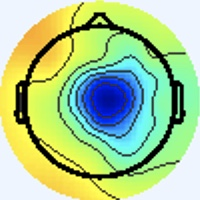

Source data for this figure (header and first rows):
[238 245 255], [238 245 255], [238 245 255], [238 245 255], [238 245 255], [238 245 255], [238 245 255], [238 245 255], [238 245 255], [238 245 255], [238 245 255], [238 245 255], [238 245 255], [238 245 255], [238 245 255], [238 245 255], [238 245 255], [238 245 255], [238 245 255], [238 245 255], [238 245 255], [238 245 255], [238 245 255], [238 245 255]
[238 245 255], [238 245 255], [238 245 255], [238 245 255], [238 245 255], [238 245 255], [238 245 255], [238 245 255], [238 245 255], [238 245 255], [238 245 255], [238 245 255], [238 245 255], [238 245 255], [238 245 255], [238 245 255], [238 245 255], [238 245 255], [238 245 255], [238 245 255], [238 245 255], [238 245 255], [238 245 255], [238 245 255]
[238 245 255], [238 245 255], [238 245 255], [238 245 255], [238 245 255], [238 245 255], [238 245 255], [238 245 255], [238 245 255], [238 245 255], [238 245 255], [238 245 255], [238 245 255], [238 245 255], [238 245 255], [238 245 255], [238 245 255], [238 245 255], [238 245 255], [238 245 255], [238 245 255], [238 245 255], [238 245 255], [238 245 255]
[238 245 255], [238 245 255], [238 245 255], [238 245 255], [238 245 255], [238 245 255], [238 245 255], [238 245 255], [238 245 255], [238 245 255], [238 245 255], [238 245 255], [238 245 255], [238 245 255], [238 245 255], [238 245 255], [238 245 255], [238 245 255], [238 245 255], [238 245 255], [238 245 255], [238 245 255], [238 245 255], [238 245 255]
[238 245 255], [238 245 255], [238 245 255], [238 245 255], [238 245 255], [238 245 255], [238 245 255], [238 245 255], [238 245 255], [238 245 255], [238 245 255], [238 245 255], [238 245 255], [238 245 255], [238 245 255], [238 245 255], [238 245 255], [238 245 255], [238 245 255], [238 245 255], [238 245 255], [238 245 255], [238 245 255], [238 245 255]
[238 245 255], [238 245 255], [238 245 255], [238 245 255], [238 245 255], [238 245 255], [238 245 255], [238 245 255], [238 245 255], [238 245 255], [238 245 255], [238 245 255], [238 245 255], [238 245 255], [238 245 255], [238 245 255], [238 245 255], [238 245 255], [238 245 255], [238 245 255], [238 245 255], [238 245 255], [238 245 255], [238 245 255]
[238 245 255], [238 245 255], [238 245 255], [238 245 255], [238 245 255], [238 245 255], [238 245 255], [238 245 255], [238 245 255], [238 245 255], [238 245 255], [238 245 255], [238 245 255], [238 245 255], [238 245 255], [238 245 255], [238 245 255], [238 245 255], [238 245 255], [238 245 255], [238 245 255], [238 245 255], [238 245 255], [238 245 255]
[238 245 255], [238 245 255], [238 245 255], [238 245 255], [238 245 255], [238 245 255], [238 245 255], [238 245 255], [238 245 255], [238 245 255], [238 245 255], [238 245 255], [238 245 255], [238 245 255], [238 245 255], [238 245 255], [238 245 255], [238 245 255], [238 245 255], [238 245 255], [238 245 255], [238 245 255], [238 245 255], [238 245 255]
[238 245 255], [238 245 255], [238 245 255], [238 245 255], [238 245 255], [238 245 255], [238 245 255], [238 245 255], [238 245 255], [238 245 255], [238 245 255], [238 245 255], [238 245 255], [238 245 255], [238 245 255], [238 245 255], [238 245 255], [238 245 255], [238 245 255], [238 245 255], [238 245 255], [238 245 255], [238 245 255], [238 245 255]
[238 245 255], [238 245 255], [238 245 255], [238 245 255], [238 245 255], [238 245 255], [238 245 255], [238 245 255], [238 245 255], [238 245 255], [238 245 255], [238 245 255], [238 245 255], [238 245 255], [238 245 255], [238 245 255], [238 245 255], [238 245 255], [238 245 255], [238 245 255], [238 245 255], [238 245 255], [238 245 255], [238 245 255]
[238 245 255], [238 245 255], [238 245 255], [238 245 255], [238 245 255], [238 245 255], [238 245 255], [238 245 255], [238 245 255], [238 245 255], [238 245 255], [238 245 255], [238 245 255], [238 245 255], [238 245 255], [238 245 255], [238 245 255], [238 245 255], [238 245 255], [238 245 255], [238 245 255], [238 245 255], [238 245 255], [238 245 255]
[238 245 255], [238 245 255], [238 245 255], [238 245 255], [238 245 255], [238 245 255], [238 245 255], [238 245 255], [238 245 255], [238 245 255], [238 245 255], [238 245 255], [238 245 255], [238 245 255], [238 245 255], [238 245 255], [238 245 255], [238 245 255], [238 245 255], [238 245 255], [238 245 255], [238 245 255], [238 245 255], [238 245 255]
[238 245 255], [238 245 255], [238 245 255], [238 245 255], [238 245 255], [238 245 255], [238 245 255], [238 245 255], [238 245 255], [238 245 255], [238 245 255], [238 245 255], [238 245 255], [238 245 255], [238 245 255], [238 245 255], [238 245 255], [238 245 255], [238 245 255], [238 245 255], [238 245 255], [238 245 255], [238 245 255], [238 245 255]
[238 245 255], [238 245 255], [238 245 255], [238 245 255], [238 245 255], [238 245 255], [238 245 255], [238 245 255], [238 245 255], [238 245 255], [238 245 255], [238 245 255], [238 245 255], [238 245 255], [238 245 255], [238 245 255], [238 245 255], [238 245 255], [238 245 255], [238 245 255], [238 245 255], [238 245 255], [238 245 255], [238 245 255]
[238 245 255], [238 245 255], [238 245 255], [238 245 255], [238 245 255], [238 245 255], [238 245 255], [238 245 255], [238 245 255], [238 245 255], [238 245 255], [238 245 255], [238 245 255], [238 245 255], [238 245 255], [238 245 255], [238 245 255], [238 245 255], [238 245 255], [238 245 255], [238 245 255], [238 245 255], [238 245 255], [238 245 255]
[238 245 255], [238 245 255], [238 245 255], [238 245 255], [238 245 255], [238 245 255], [238 245 255], [238 245 255], [238 245 255], [238 245 255], [238 245 255], [238 245 255], [238 245 255], [238 245 255], [238 245 255], [238 245 255], [237 246 255], [237 246 255], [238 245 255], [238 245 255], [238 245 253], [238 245 255], [238 245 255], [238 245 255]
[238 245 255], [238 245 255], [238 245 255], [238 245 255], [238 245 255], [238 245 255], [238 245 255], [238 245 255], [238 245 255], [238 245 255], [238 245 255], [238 245 255], [238 245 255], [238 245 255], [238 245 255], [237 246 255], [236 246 255], [236 246 255], [238 245 255], [240 244 253], [240 245 251], [240 244 253], [240 244 255], [240 244 255]
[238 245 255], [238 245 255], [238 245 255], [238 245 255], [238 245 255], [238 245 255], [238 245 255], [238 245 255], [238 245 255], [238 245 255], [238 245 255], [238 245 255], [238 245 255], [238 245 255], [238 245 255], [237 246 255], [236 246 255], [236 246 255], [238 245 255], [240 244 253], [240 244 253], [240 244 253], [240 244 255], [240 244 255]
[238 245 255], [238 245 255], [238 245 255], [238 245 255], [238 245 255], [238 245 255], [238 245 255], [238 245 255], [238 245 255], [238 245 255], [238 245 255], [238 245 255], [238 245 255], [238 245 255], [238 245 255], [238 245 255], [237 246 255], [237 246 255], [237 246 255], [238 245 255], [241 243 255], [241 243 255], [238 244 255], [237 246 255]
[238 245 255], [238 245 255], [238 245 255], [238 245 255], [238 245 255], [238 245 255], [238 245 255], [238 245 255], [238 245 255], [238 245 255], [238 245 255], [238 245 255], [238 245 255], [238 245 255], [238 245 255], [238 245 255], [240 244 253], [238 245 253], [238 245 255], [238 244 255], [240 243 255], [240 243 255], [238 244 255], [237 246 255]
[238 245 255], [238 245 255], [238 245 255], [238 245 255], [238 245 255], [238 245 255], [238 245 255], [238 245 255], [238 245 255], [238 245 255], [238 245 255], [238 245 255], [238 245 255], [238 245 255], [238 245 255], [240 244 253], [241 244 251], [241 244 253], [238 244 255], [238 244 255], [238 244 255], [238 244 255], [237 246 255], [237 246 255]
[238 245 255], [238 245 255], [238 245 255], [238 245 255], [238 245 255], [238 245 255], [238 245 255], [238 245 255], [238 245 255], [238 245 255], [238 245 255], [238 245 255], [238 245 255], [238 245 255], [238 245 255], [240 244 255], [241 244 253], [241 244 253], [240 244 255], [238 244 255], [237 245 255], [237 246 255], [238 245 253], [238 245 253]
[238 245 255], [238 245 255], [238 245 255], [238 245 255], [238 245 255], [238 245 255], [238 245 255], [238 245 255], [238 245 255], [238 245 255], [238 245 255], [238 245 255], [238 245 255], [238 245 255], [238 245 255], [238 245 255], [240 244 255], [240 244 255], [240 244 255], [238 245 255], [237 246 255], [237 246 253], [240 245 249], [241 244 249]
[238 245 255], [238 245 255], [238 245 255], [238 245 255], [238 245 255], [238 245 255], [238 245 255], [238 245 255], [238 245 255], [238 245 255], [238 245 255], [238 245 255], [238 245 255], [238 245 255], [238 245 255], [238 245 255], [240 244 255], [240 244 255], [240 244 255], [238 245 255], [237 246 255], [238 245 253], [240 245 249], [241 245 248]
[238 245 255], [238 245 255], [238 245 255], [238 245 255], [238 245 255], [238 245 255], [238 245 255], [238 245 255], [238 245 255], [238 245 255], [238 245 255], [238 245 255], [238 245 255], [238 245 255], [238 245 255], [238 245 255], [238 244 255], [238 244 255], [238 245 255], [238 245 255], [238 245 255], [240 244 255], [241 244 251], [241 244 251]
[238 245 255], [238 245 255], [238 245 255], [238 245 255], [238 245 255], [238 245 255], [238 245 255], [238 245 255], [238 245 255], [238 245 255], [238 245 255], [238 245 255], [238 245 255], [238 245 255], [238 245 255], [238 245 255], [238 245 255], [238 245 255], [237 246 255], [237 246 255], [238 245 255], [240 244 255], [241 243 255], [240 244 255]
[238 245 255], [238 245 255], [238 245 255], [238 245 255], [238 245 255], [238 245 255], [238 245 255], [238 245 255], [238 245 255], [238 245 255], [238 245 255], [238 245 255], [238 245 255], [238 245 255], [238 245 255], [238 245 253], [240 244 253], [238 245 253], [237 245 255], [236 246 255], [238 245 255], [238 245 255], [240 243 255], [238 244 255]
[238 245 255], [238 245 255], [238 245 255], [238 245 255], [238 245 255], [238 245 255], [238 245 255], [238 245 255], [238 245 255], [238 245 255], [238 245 255], [238 245 255], [238 245 255], [238 245 255], [238 245 255], [240 244 253], [241 244 251], [240 244 253], [237 245 255], [236 246 255], [237 246 255], [237 246 255], [238 244 255], [238 244 255]
[238 245 255], [238 245 255], [238 245 255], [238 245 255], [238 245 255], [238 245 255], [238 245 255], [238 245 255], [238 245 255], [238 245 255], [238 245 255], [238 245 255], [238 245 255], [238 245 255], [238 245 255], [240 244 255], [241 244 253], [240 244 255], [237 245 255], [236 246 255], [236 247 253], [236 247 253], [237 245 255], [238 244 255]
[238 245 255], [238 245 255], [238 245 255], [238 245 255], [238 245 255], [238 245 255], [238 245 255], [238 245 255], [238 245 255], [238 245 255], [238 245 255], [238 245 255], [238 245 255], [238 245 255], [238 245 255], [240 244 255], [241 243 255], [240 244 255], [237 245 255], [236 246 255], [236 246 255], [236 246 255], [237 246 255], [238 245 253]
[238 245 255], [238 245 255], [238 245 255], [238 245 255], [238 245 255], [238 245 255], [238 245 255], [238 245 255], [238 245 255], [238 245 255], [238 245 255], [238 245 255], [238 245 255], [238 245 255], [238 245 255], [238 245 255], [240 244 253], [238 245 253], [237 246 255], [237 245 255], [237 245 255], [238 244 255], [240 244 253], [240 244 253]
[238 245 255], [238 245 255], [238 245 255], [238 245 255], [238 245 255], [238 245 255], [238 245 255], [238 245 255], [238 245 255], [238 245 255], [238 245 255], [238 245 255], [238 245 255], [238 245 255], [238 245 255], [238 245 253], [238 245 253], [237 246 253], [237 246 253], [237 246 255], [238 244 255], [238 244 255], [241 243 255], [241 244 253]
[237 245 255], [237 245 255], [238 245 255], [238 245 255], [238 245 255], [238 245 255], [238 245 255], [238 245 255], [238 244 255], [238 244 255], [238 244 255], [238 245 255], [238 245 255], [238 245 253], [238 245 253], [238 245 253], [237 246 253], [235 246 252], [236 247 253], [236 247 253], [238 247 255], [238 244 255], [240 242 255], [246 246 255]
[237 245 255], [237 245 255], [238 245 255], [238 245 255], [238 245 255], [238 245 255], [238 245 255], [238 245 255], [238 244 255], [238 244 255], [238 244 255], [238 244 255], [238 245 255], [238 245 253], [238 245 253], [238 245 253], [236 245 254], [237 246 255], [237 246 253], [237 246 253], [237 244 254], [239 243 254], [245 245 255], [251 247 246]
[238 244 255], [238 244 255], [238 245 255], [238 245 255], [238 245 253], [238 245 253], [238 245 255], [238 245 255], [238 245 255], [238 245 255], [238 244 255], [238 244 255], [238 245 255], [238 245 253], [238 245 253], [238 245 253], [239 246 255], [239 246 255], [239 243 254], [241 243 255], [244 243 255], [245 245 255], [243 244 246], [241 233 210]
[238 244 255], [238 244 255], [238 245 255], [238 245 255], [238 245 253], [238 245 253], [238 245 255], [238 245 255], [238 245 255], [238 245 255], [238 244 255], [238 244 255], [238 245 255], [238 245 255], [238 245 255], [238 245 255], [241 245 255], [240 244 255], [238 242 251], [241 245 255], [241 243 255], [247 247 255], [245 246 240], [232 220 182]
[238 244 255], [238 244 255], [238 245 255], [238 245 255], [238 245 253], [238 245 253], [238 245 253], [238 245 253], [238 245 255], [238 245 255], [238 244 255], [238 244 255], [238 244 255], [238 244 255], [237 245 255], [238 244 255], [239 243 255], [239 243 254], [237 244 250], [238 248 250], [233 244 248], [242 251 250], [250 252 241], [240 223 180]
[238 244 255], [238 244 255], [238 245 255], [238 245 255], [238 245 253], [238 245 253], [238 245 253], [238 245 253], [238 245 255], [238 245 255], [238 244 255], [238 244 255], [238 244 255], [238 244 255], [237 245 255], [238 244 255], [240 244 255], [240 244 255], [236 245 250], [237 249 249], [237 249 249], [245 251 239], [250 243 214], [246 216 156]
[238 244 255], [238 244 255], [238 245 255], [238 245 255], [238 245 253], [238 245 253], [238 245 253], [238 245 253], [238 245 255], [238 245 255], [238 244 255], [238 244 255], [238 244 255], [238 244 255], [238 244 255], [238 244 255], [241 245 255], [239 246 255], [236 245 252], [239 249 251], [245 251 249], [243 237 213], [242 212 150], [242 193 101]
[238 244 255], [238 244 255], [238 245 255], [238 245 255], [238 245 253], [238 245 253], [238 245 253], [238 245 253], [238 245 255], [238 245 255], [238 244 255], [238 244 255], [238 244 255], [238 244 255], [238 244 255], [238 245 255], [238 242 253], [242 246 255], [238 246 249], [244 247 240], [252 246 224], [240 218 169], [229 183  97], [236 176  66]
[238 244 255], [238 244 255], [238 245 255], [238 245 255], [238 245 253], [238 245 253], [238 245 253], [238 245 253], [239 246 255], [235 242 252], [239 245 255], [240 246 255], [238 245 255], [238 245 255], [236 243 253], [238 245 255], [244 248 255], [239 243 246], [246 248 243], [245 240 211], [238 214 154], [234 194 107], [235 181  75], [237 176  61]
[238 244 255], [238 244 255], [238 245 255], [238 245 255], [238 245 253], [238 245 253], [238 245 253], [238 245 253], [239 246 255], [237 244 254], [239 245 255], [238 245 255], [237 244 254], [240 247 255], [238 245 255], [241 246 252], [239 242 247], [248 248 240], [255 245 218], [241 218 164], [227 186  98], [230 176  68], [241 180  63], [244 181  65]
[238 245 255], [238 245 255], [238 245 255], [238 245 255], [238 245 253], [238 245 253], [238 245 255], [238 245 255], [239 246 255], [238 245 255], [239 246 255], [237 244 254], [240 244 255], [242 246 255], [241 245 254], [242 246 249], [244 246 243], [244 234 209], [242 212 150], [238 190 105], [235 178  75], [239 176  62], [246 179  62], [244 179  61]
[238 245 255], [238 245 255], [238 245 255], [238 245 255], [238 245 253], [238 245 253], [238 245 255], [238 245 255], [237 244 254], [238 245 255], [239 246 255], [238 245 255], [240 244 253], [240 245 251], [239 244 250], [242 246 247], [246 246 238], [234 218 182], [229 184 103], [236 175  69], [244 178  66], [244 177  60], [245 179  59], [243 178  60]
[238 245 255], [238 245 255], [238 245 255], [238 245 255], [238 245 255], [238 245 255], [238 244 255], [238 244 255], [237 243 255], [238 244 255], [240 244 255], [241 245 254], [240 245 251], [239 244 248], [240 245 248], [245 247 244], [252 248 237], [243 221 182], [235 185  98], [240 174  62], [244 179  63], [245 180  60], [246 184  63], [245 185  63]
[238 245 255], [238 245 255], [238 245 255], [238 245 255], [238 245 255], [238 245 255], [238 244 255], [238 244 255], [238 244 255], [238 244 255], [239 243 254], [241 245 254], [240 245 251], [240 245 248], [242 248 248], [246 246 236], [255 244 215], [249 220 160], [243 191  92], [244 182  63], [249 184  66], [249 187  68], [246 188  65], [244 186  61]
[238 245 255], [238 245 255], [238 245 255], [238 245 255], [237 245 255], [237 245 255], [238 244 255], [238 244 255], [239 245 255], [238 244 255], [239 243 254], [241 246 252], [239 244 248], [241 246 249], [243 247 248], [241 236 214], [242 217 151], [241 201 105], [241 190  73], [245 187  64], [248 185  69], [247 184  70], [243 185  62], [242 187  61]
[238 245 255], [238 245 255], [240 244 255], [240 244 255], [238 244 255], [238 244 255], [238 244 255], [238 244 255], [238 244 255], [238 244 255], [238 245 255], [241 246 252], [240 244 247], [247 247 239], [249 244 222], [242 224 174], [228 191 100], [236 186  71], [241 190  65], [244 189  63], [246 185  68], [248 187  72], [246 188  65], [245 190  64]
[237 246 253], [238 245 255], [241 243 255], [241 243 255], [240 244 255], [238 245 255], [238 245 255], [237 246 255], [239 245 255], [237 243 255], [238 245 255], [242 247 251], [245 244 242], [243 233 208], [238 213 149], [239 202 111], [236 188  78], [242 187  68], [243 187  64], [245 187  64], [246 187  67], [247 187  67], [246 188  65], [246 188  65]
[237 246 255], [237 246 255], [241 243 255], [241 243 255], [240 244 255], [238 245 255], [238 245 253], [238 245 255], [237 245 255], [237 245 255], [238 247 255], [244 248 251], [249 246 239], [240 225 186], [230 194 106], [233 183  68], [243 188  69], [244 188  67], [246 188  65], [244 188  65], [246 188  65], [246 188  65], [246 188  65], [246 188  65]
[238 244 255], [237 245 255], [238 245 255], [237 246 255], [237 246 255], [237 246 255], [240 244 253], [238 245 253], [236 245 254], [235 245 254], [235 244 253], [243 247 248], [252 248 236], [244 226 180], [234 195 100], [237 187  66], [244 190  68], [244 190  66], [245 189  66], [244 190  66], [246 191  65], [246 191  65], [246 190  67], [246 190  67]
[240 243 255], [238 244 255], [237 246 255], [237 246 255], [237 246 255], [237 246 255], [238 245 253], [238 245 253], [237 246 255], [237 246 253], [241 246 250], [246 246 236], [254 244 209], [249 224 157], [240 199  93], [241 191  66], [244 193  68], [246 192  68], [246 192  68], [244 193  68], [246 192  66], [244 193  66], [246 192  68], [246 192  68]
[241 243 255], [241 243 255], [240 244 255], [238 245 255], [238 245 255], [237 246 255], [237 246 253], [238 245 253], [241 245 255], [243 246 253], [246 246 244], [244 235 206], [243 219 147], [241 206 106], [237 195  77], [239 191  65], [243 193  68], [244 193  66], [244 193  66], [243 194  66], [244 193  66], [243 194  66], [244 193  66], [244 193  66]
[241 243 255], [240 244 255], [238 245 255], [238 245 255], [238 245 255], [237 246 255], [237 246 253], [237 246 253], [240 244 255], [244 245 250], [249 246 237], [239 226 182], [231 198 105], [234 192  72], [240 196  73], [243 198  71], [244 195  67], [244 195  67], [243 194  66], [243 194  66], [243 194  66], [242 194  66], [243 194  66], [242 194  66]
[237 245 255], [237 246 255], [236 247 253], [236 247 253], [238 245 255], [237 245 255], [237 246 255], [237 245 255], [237 243 255], [242 246 249], [249 250 234], [242 229 177], [234 199  97], [240 192  66], [245 197  71], [245 197  71], [245 197  69], [245 198  68], [245 198  68], [245 198  68], [245 198  68], [242 198  67], [244 197  67], [242 198  67]
[238 244 255], [237 245 255], [236 247 253], [236 247 253], [238 244 255], [238 244 255], [237 245 255], [237 246 255], [239 246 252], [245 246 238], [255 247 210], [250 228 155], [244 202  92], [248 197  69], [249 200  72], [247 199  71], [247 200  70], [247 200  70], [247 200  70], [245 201  70], [245 201  70], [245 201  70], [245 201  70], [245 201  68]
[244 243 255], [239 242 255], [236 245 252], [236 247 253], [239 245 255], [240 243 255], [239 243 254], [241 246 249], [240 247 240], [244 241 208], [244 222 147], [246 209 105], [250 201  82], [248 197  69], [249 200  71], [249 200  71], [247 200  68], [249 202  70], [249 205  72], [250 206  73], [250 206  73], [248 206  72], [248 206  72], [249 207  73]
[242 243 255], [240 244 255], [237 246 251], [237 246 251], [240 243 255], [240 241 255], [241 243 255], [243 247 248], [241 248 232], [236 232 184], [237 206 113], [243 199  78], [250 200  75], [251 200  72], [251 202  73], [249 202  70], [248 201  69], [248 204  71], [249 205  72], [250 206  73], [249 207  73], [248 206  72], [249 207  73], [249 207  71]
[234 247 255], [236 247 253], [237 247 249], [238 246 249], [240 242 254], [242 241 255], [242 244 255], [243 247 248], [249 254 234], [236 231 176], [232 203 103], [240 196  71], [249 201  73], [249 202  72], [247 203  72], [245 203  69], [246 204  68], [247 205  69], [249 207  71], [249 207  71], [249 207  73], [249 207  73], [247 208  71], [247 208  71]
[234 247 255], [237 248 254], [237 246 251], [240 245 251], [240 242 254], [241 243 255], [244 245 250], [243 243 233], [252 248 210], [241 229 155], [238 208  96], [243 203  71], [248 204  73], [247 203  70], [245 202  71], [244 204  70], [245 206  69], [246 207  68], [249 207  71], [249 207  71], [249 207  73], [249 207  71], [247 208  71], [247 208  69]
[240 244 255], [241 245 255], [237 243 255], [238 244 255], [237 245 255], [239 246 252], [245 246 240], [244 238 204], [243 225 149], [241 217 107], [240 209  82], [244 206  69], [248 206  70], [249 205  70], [249 207  73], [249 210  73], [246 207  68], [246 209  69], [247 208  71], [248 209  72], [248 209  72], [247 208  71], [248 209  72], [248 209  70]
... 139 more rows
